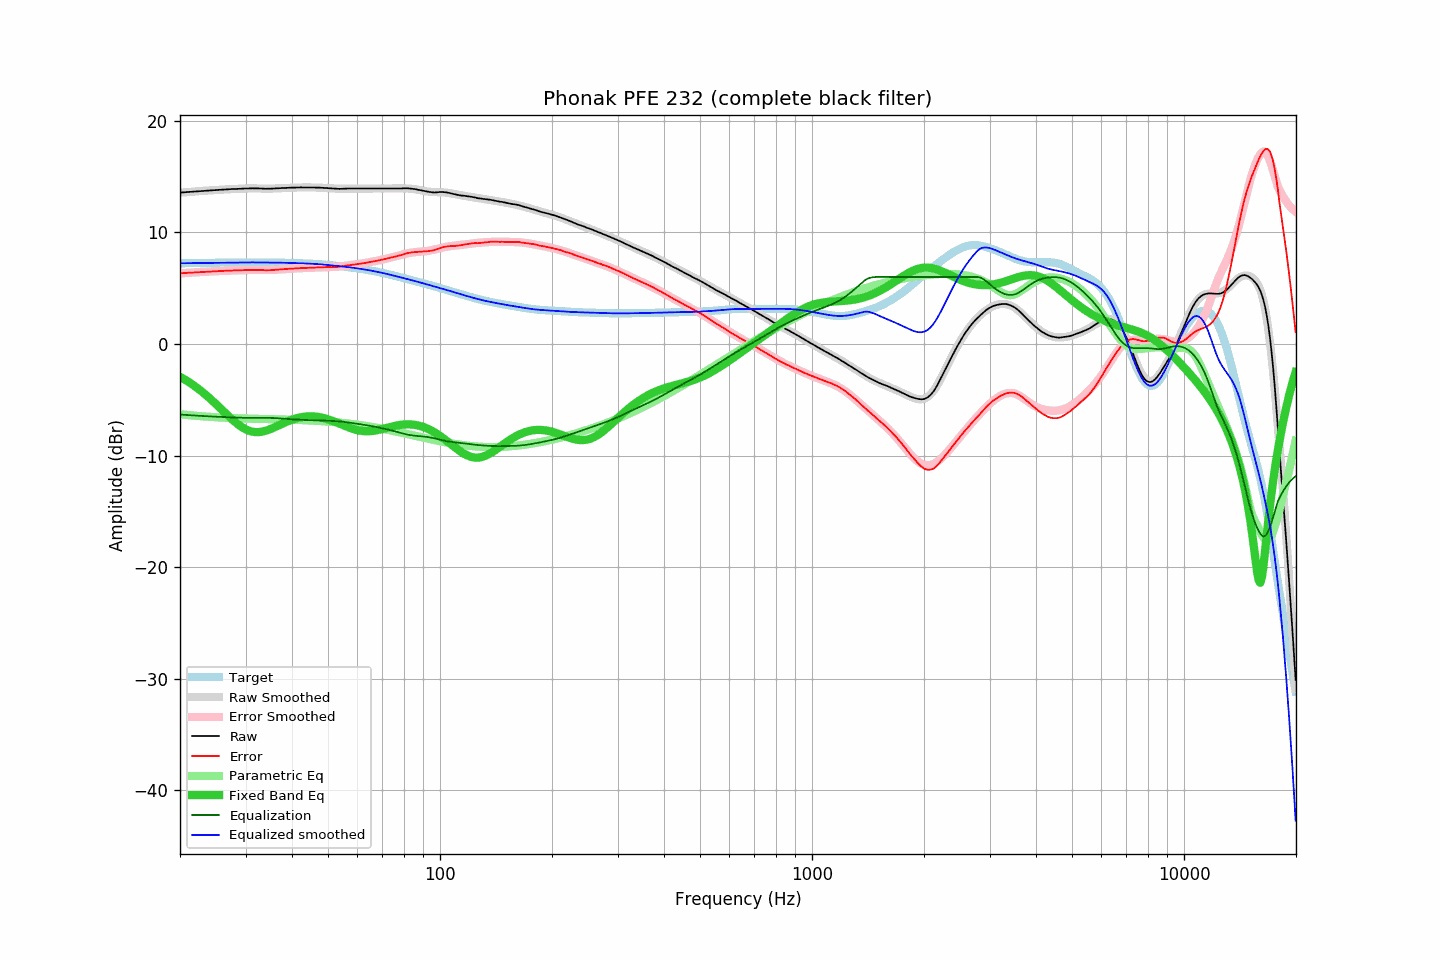

The data file committed next to this chart (first rows):
frequency, raw, error, smoothed, error_smoothed, equalization, parametric_eq, equalized_raw, equalized_smoothed, target
20.00, 13.55, 6.32, 13.55, 6.32, -6.32, -2.94, 7.23, 7.23, 7.23
20.20, 13.56, 6.33, 13.56, 6.33, -6.33, -3.02, 7.23, 7.23, 7.23
20.40, 13.57, 6.34, 13.57, 6.34, -6.34, -3.10, 7.23, 7.23, 7.23
20.61, 13.59, 6.36, 13.59, 6.35, -6.35, -3.19, 7.24, 7.23, 7.23
20.81, 13.60, 6.37, 13.60, 6.36, -6.36, -3.28, 7.24, 7.23, 7.24
21.02, 13.61, 6.37, 13.61, 6.37, -6.37, -3.37, 7.24, 7.24, 7.24
21.23, 13.62, 6.38, 13.62, 6.38, -6.38, -3.46, 7.24, 7.24, 7.24
21.44, 13.63, 6.39, 13.63, 6.39, -6.39, -3.56, 7.24, 7.24, 7.24
21.66, 13.64, 6.40, 13.64, 6.40, -6.40, -3.66, 7.24, 7.24, 7.24
21.87, 13.65, 6.40, 13.66, 6.41, -6.41, -3.76, 7.24, 7.24, 7.25
22.09, 13.66, 6.41, 13.67, 6.42, -6.42, -3.87, 7.24, 7.25, 7.25
22.31, 13.68, 6.43, 13.68, 6.43, -6.43, -3.97, 7.25, 7.25, 7.25
22.54, 13.69, 6.44, 13.69, 6.44, -6.44, -4.08, 7.25, 7.25, 7.25
22.76, 13.70, 6.45, 13.70, 6.45, -6.45, -4.20, 7.26, 7.25, 7.25
22.99, 13.71, 6.45, 13.71, 6.45, -6.45, -4.31, 7.26, 7.26, 7.26
23.22, 13.72, 6.46, 13.72, 6.46, -6.46, -4.43, 7.26, 7.26, 7.26
23.45, 13.73, 6.47, 13.73, 6.47, -6.47, -4.55, 7.26, 7.26, 7.26
23.69, 13.74, 6.48, 13.74, 6.48, -6.48, -4.68, 7.26, 7.26, 7.26
23.92, 13.75, 6.49, 13.75, 6.49, -6.49, -4.80, 7.27, 7.26, 7.26
24.16, 13.76, 6.49, 13.76, 6.49, -6.49, -4.93, 7.27, 7.27, 7.27
24.40, 13.77, 6.50, 13.77, 6.50, -6.50, -5.06, 7.27, 7.27, 7.27
24.65, 13.78, 6.51, 13.78, 6.51, -6.51, -5.20, 7.27, 7.27, 7.27
24.89, 13.79, 6.52, 13.79, 6.51, -6.51, -5.33, 7.28, 7.27, 7.27
25.14, 13.79, 6.51, 13.80, 6.52, -6.52, -5.47, 7.27, 7.28, 7.28
25.39, 13.80, 6.52, 13.81, 6.53, -6.53, -5.61, 7.27, 7.28, 7.28
25.65, 13.81, 6.53, 13.81, 6.53, -6.53, -5.74, 7.28, 7.28, 7.28
25.91, 13.82, 6.54, 13.82, 6.54, -6.54, -5.88, 7.28, 7.28, 7.28
26.16, 13.83, 6.55, 13.83, 6.55, -6.55, -6.02, 7.28, 7.28, 7.28
26.43, 13.84, 6.55, 13.84, 6.55, -6.55, -6.16, 7.29, 7.29, 7.29
26.69, 13.85, 6.56, 13.85, 6.56, -6.56, -6.30, 7.29, 7.29, 7.29
26.96, 13.86, 6.57, 13.85, 6.57, -6.57, -6.44, 7.30, 7.29, 7.29
27.23, 13.86, 6.57, 13.86, 6.57, -6.57, -6.57, 7.29, 7.29, 7.29
27.50, 13.87, 6.58, 13.87, 6.58, -6.58, -6.70, 7.29, 7.29, 7.29
27.77, 13.88, 6.59, 13.88, 6.58, -6.58, -6.83, 7.30, 7.29, 7.30
28.05, 13.88, 6.58, 13.88, 6.59, -6.59, -6.96, 7.29, 7.30, 7.30
28.33, 13.89, 6.59, 13.89, 6.59, -6.59, -7.08, 7.30, 7.30, 7.30
28.62, 13.89, 6.59, 13.90, 6.60, -6.60, -7.19, 7.29, 7.30, 7.30
28.90, 13.90, 6.60, 13.90, 6.60, -6.60, -7.30, 7.30, 7.30, 7.30
29.19, 13.90, 6.60, 13.91, 6.61, -6.61, -7.40, 7.29, 7.30, 7.30
29.48, 13.91, 6.61, 13.91, 6.61, -6.61, -7.49, 7.30, 7.30, 7.30
29.78, 13.92, 6.62, 13.92, 6.62, -6.62, -7.58, 7.30, 7.30, 7.30
30.08, 13.92, 6.62, 13.92, 6.62, -6.62, -7.65, 7.30, 7.30, 7.30
30.38, 13.93, 6.63, 13.93, 6.63, -6.63, -7.72, 7.30, 7.30, 7.30
30.68, 13.93, 6.63, 13.93, 6.63, -6.63, -7.78, 7.30, 7.30, 7.30
30.99, 13.94, 6.64, 13.93, 6.63, -6.63, -7.82, 7.31, 7.30, 7.30
31.30, 13.94, 6.64, 13.93, 6.63, -6.63, -7.86, 7.31, 7.30, 7.30
31.61, 13.94, 6.64, 13.93, 6.63, -6.63, -7.88, 7.31, 7.30, 7.30
31.93, 13.94, 6.64, 13.93, 6.63, -6.63, -7.90, 7.31, 7.30, 7.30
32.24, 13.94, 6.64, 13.93, 6.63, -6.63, -7.90, 7.31, 7.30, 7.30
32.57, 13.93, 6.63, 13.93, 6.63, -6.63, -7.90, 7.30, 7.30, 7.30
32.89, 13.92, 6.62, 13.92, 6.62, -6.62, -7.88, 7.30, 7.30, 7.30
33.22, 13.92, 6.62, 13.92, 6.62, -6.62, -7.86, 7.30, 7.30, 7.30
33.55, 13.91, 6.61, 13.92, 6.62, -6.62, -7.83, 7.29, 7.30, 7.30
33.89, 13.90, 6.60, 13.91, 6.62, -6.62, -7.79, 7.28, 7.29, 7.30
34.23, 13.90, 6.60, 13.91, 6.62, -6.62, -7.75, 7.28, 7.29, 7.30
34.57, 13.90, 6.61, 13.91, 6.62, -6.62, -7.69, 7.28, 7.29, 7.30
34.92, 13.90, 6.61, 13.91, 6.62, -6.62, -7.64, 7.28, 7.29, 7.29
35.27, 13.91, 6.62, 13.92, 6.63, -6.63, -7.58, 7.28, 7.29, 7.29
35.62, 13.92, 6.63, 13.92, 6.63, -6.63, -7.52, 7.29, 7.29, 7.29
35.97, 13.93, 6.64, 13.93, 6.64, -6.64, -7.45, 7.29, 7.29, 7.29
... 635 more rows
